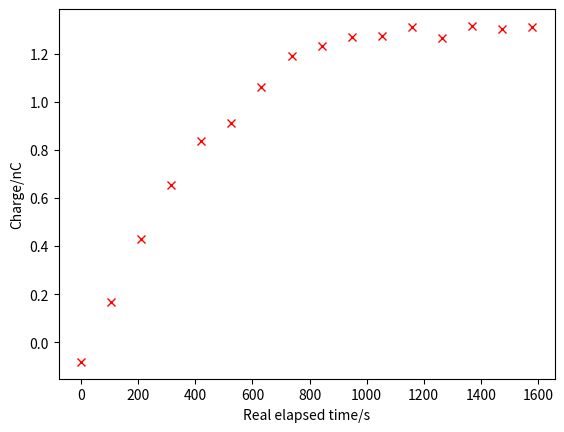

Python code for this plot:
import numpy as np
import matplotlib.pyplot as plt
from scipy.optimize import curve_fit


# 1st runs after cleaning ----------------------------------
# bead1_times = np.cumsum(np.array([0, 1, 5, 5, 5]) * 60)
# bead1_charges = np.array([-0.116, 0.008, 0.277, 0.436, 0.311])
#
# bead2_times = np.cumsum(np.array([0, 1, 1, 1, 1, 1]) * 60)
# bead2_charges = np.array([-1.575, -0.554, -0.081, 0.268, 0.546, 0.743])
#
# bead3_times = np.cumsum(np.array([0, 1, 1, 2, 2, 1, 1, 1, 1, 1, 1, 1, 1]) * 60)
# bead3_charges = np.array([-0.469, 0.493, 0.909, 1.267, 1.323, 1.478, 1.506, 1.609, 1.571, 1.665, 1.546, 1.539, 1.232])
#
# fig_c1 = plt.figure()
# fig_c1.canvas.manager.set_window_title("Charge against time")
# plt.plot(bead1_times, bead1_charges, '.', bead2_times, bead2_charges, '.', bead3_times, bead3_charges, '.', )
# plt.xlabel("Time/s")
# plt.ylabel("Charge/nC")


# proper timing run ----------------------------------
# # timing order:
# # 1. time before shaker
# # 2. shaker time
# # 3. time after shaker
# # 4. measurement is taken
# # 5. repeat
bead1_times_full = np.array([
    0, 0, 0,  # after 0 is measure
    28, 60, 17,  # after 17 is measure
    28, 60, 17,
    28, 60, 17,
    28, 60, 17,
    28, 60, 17,
    28, 60, 17,
    28, 65, 17,
    28, 60, 17,
    28, 60, 17,
    28, 60, 17,
    28, 60, 17,
    28, 60, 17,
    28, 60, 17,
    28, 60, 17,
    28, 60, 17,
    # 28, 0, 4 * 60 + 17,
    # 28, 60, 17
])
bead1_times_sum = np.cumsum(bead1_times_full)
bead1_times = np.zeros(int(np.size(bead1_times_sum) / 3))
i = -2
for element in bead1_times_sum:
    if i % 3 == 0 and i >= 0:
        bead1_times[int(i / 3)] = element  # every 3rd value
    i += 1
bead1_charges = np.array([
    -0.082,
    0.169,
    0.428,
    0.654,
    0.836,
    0.914,
    1.063,
    1.192,
    1.234,
    1.270,
    1.274,
    1.312,
    1.264,
    1.316,
    1.303,
    1.312,
    # 1.188,
    # 1.234
])

fig_c2 = plt.figure()
fig_c2.canvas.manager.set_window_title("Charge against time")
plt.plot(bead1_times, bead1_charges, 'rx')
plt.xlabel("Real elapsed time/s")
plt.ylabel("Charge/nC")


# proper timing run ----------------------------------
# bead1_times_full = np.array([
#     0, 0, 0,
#     60 + 37, 60, 25,
#     31, 60, 24,
#     35, 60, 21,
#     31, 60, 20,
#     31, 60, 22,
#     31, 60, 16,
#     37, 60, 19,
#     34, 120, 18,
#     34, 120, 19
# ])
# bead1_times_sum = np.cumsum(bead1_times_full)
# bead1_times = np.zeros(int(np.size(bead1_times_sum) / 3))
# i = -2
# for element in bead1_times_sum:
#     if i % 3 == 0 and i >= 0:
#         bead1_times[int(i / 3)] = element  # every 3rd value
#     i += 1
# bead1_charges = np.array([
#     0.009,
#     0.226,
#     0.397,
#     0.513,
#     0.449,
#     0.399,
#     0.573,
#     0.691,
#     0.580,
#     0.495
# ])
#
# fig_c3 = plt.figure()
# fig_c3.canvas.manager.set_window_title("Charge against time")
# plt.plot(bead1_times, bead1_charges, 'rx',
#          [bead1_times_sum, bead1_times_sum], [np.ones(np.shape(bead1_times_sum)) * np.amax(bead1_charges),
#                                               np.ones(np.shape(bead1_times_sum)) * np.amin(bead1_charges)],
#          'g--')
# plt.xlabel("Real elapsed time/s")
# plt.ylabel("Charge/nC")

# proper timing run ----------------------------------
# # bead1_times_full = np.array([
# #     0, 0, 0,
# #     27, 0, 18,
# #     30, 0, 18,
# #     34, 0, 24
# # ])
# bead1_times_full = np.array([
#     0, 0, 0,
#     27, 0, 18,
#     30, 0, 18,
#     34, 0, 24,
#     0, 0, 2 * 60,
#     0, 0, 2 * 60,
#     0, 0, 24,
#     0, 0, 39,
#     0, 0, 43
# ])
# bead1_times_sum = np.cumsum(bead1_times_full)
# bead1_times = np.zeros(int(np.size(bead1_times_sum) / 3))
# i = -2
# for element in bead1_times_sum:
#     if i % 3 == 0 and i >= 0:
#         bead1_times[int(i / 3)] = element  # every 3rd value
#     i += 1
# bead1_charges = np.array([
#     0.653,
#     0.632,
#     0.540,
#     0.469,
#     0.412,
#     0.389,
#     0.387,
#     0.369,
#     0.442
# ])
#
# fig_c4 = plt.figure()
# fig_c4.canvas.manager.set_window_title("Charge against time")
# plt.plot(bead1_times, bead1_charges, 'rx',
#          [bead1_times_sum, bead1_times_sum], [np.ones(np.shape(bead1_times_sum)) * np.amax(bead1_charges),
#                                               np.ones(np.shape(bead1_times_sum)) * np.amin(bead1_charges)],
#          'g--')
# plt.xlabel("Real elapsed time/s")
# plt.ylabel("Charge/nC")


# proper timing run ----------------------------------
# bead1_times_full = np.array([
#     0, 0, 0,
#     # 27, 0, 18,
#     30, 0, 18,
#     34, 0, 24,
#     0, 0, 2 * 60,
#     0, 0, 2 * 60,
#     0, 0, 24,
#     # 0, 0, 39,
#     # 0, 0, 43
# ])
# bead1_times_sum = np.cumsum(bead1_times_full)
# bead1_times = np.zeros(int(np.size(bead1_times_sum) / 3))
# i = -2
# for element in bead1_times_sum:
#     if i % 3 == 0 and i >= 0:
#         bead1_times[int(i / 3)] = element  # every 3rd value
#     i += 1
# bead1_charges = np.array([
#     # 0.653,
#     0.632,
#     0.540,
#     0.469,
#     0.412,
#     0.389,
#     0.387,
#     # 0.369,
#     # 0.442
# ])
#
# opt = curve_fit(lambda t, q, k: (bead1_charges[0] - q) * np.exp(k * t) + q,
#                 bead1_times, bead1_charges, p0=(0.38, -0.01))[0]
# offset = opt[0]
# time_constant = opt[1]
# print(f"{offset = :.5g}\n{time_constant = :.5g}")
#
# fig_c5 = plt.figure()
# fig_c5.canvas.manager.set_window_title("Charge against time")
# more_times = np.arange(start=bead1_times[0], stop=bead1_times[-1], step=(bead1_times[-1] - bead1_times[0])/100)
# plt.plot(bead1_times, bead1_charges, 'rx',
#          more_times, (bead1_charges[0] - offset) * np.exp(time_constant * more_times) + offset, 'b-')
# plt.xlabel("Real elapsed time/s")
# plt.ylabel("Charge/nC")

# show plots ----------------------------------
plt.show()
